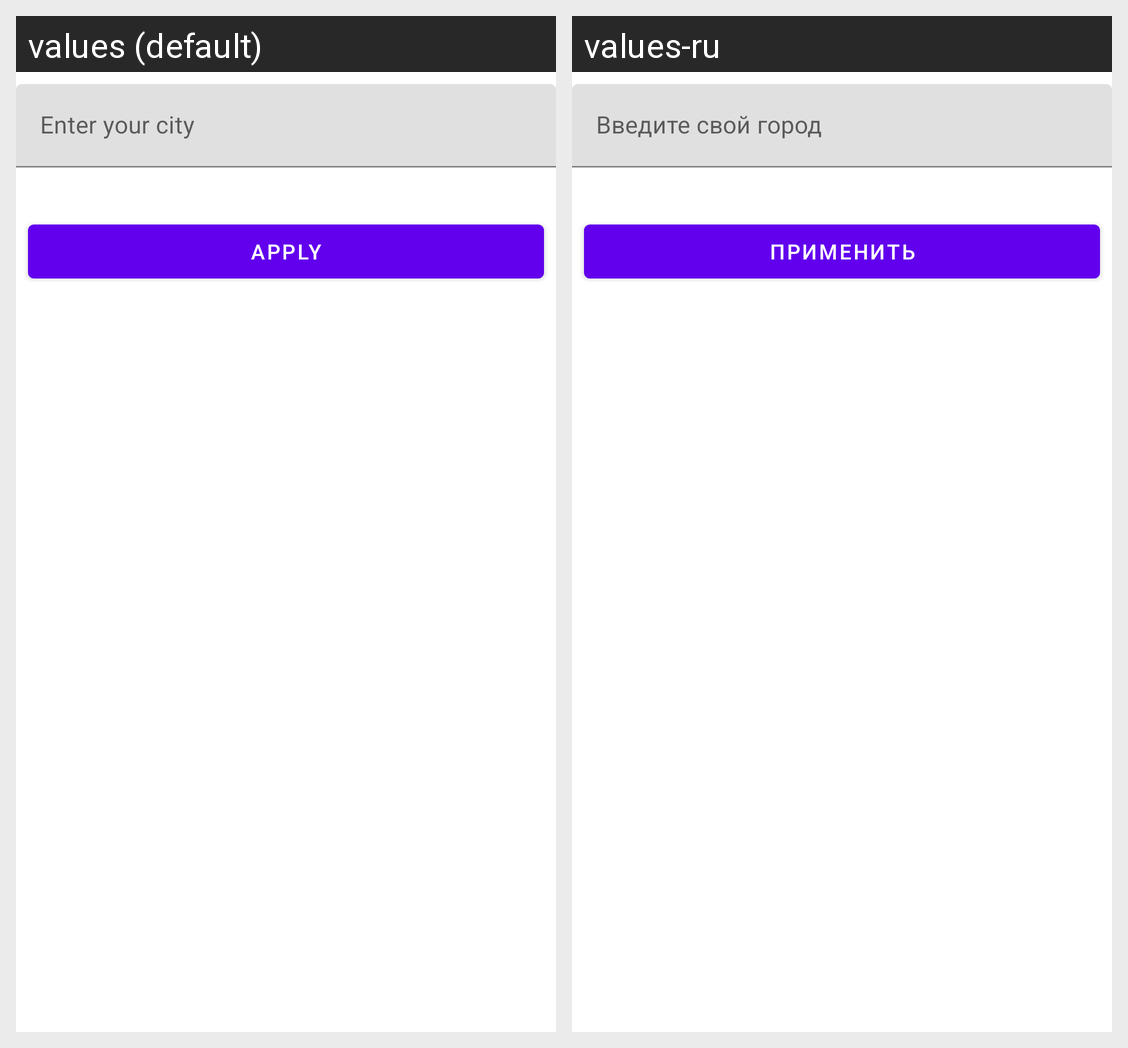

This grid shows one Android layout under two languages. Give, for every string resource on the screen, its name, the default text and each shown locale's text.
Android screen res/layout/city_select_fragment_dialog.xml rendered under 2 locales, left to right: values (default), values-ru. Device: Nexus 5 (rendered at 1080×1920; each locale shown at half size, 540×960, under a caption strip naming it); theme Theme.WeatherApp.
Strings drawn on this screen, with the default value and each locale's value (text and hints the layout hard-codes, and strings that could not be matched under every locale, appear in the picture but are not listed):

enter_your_city
  values: Enter your city
  values-ru: Введите свой город

apply
  values: Apply
  values-ru: Применить
